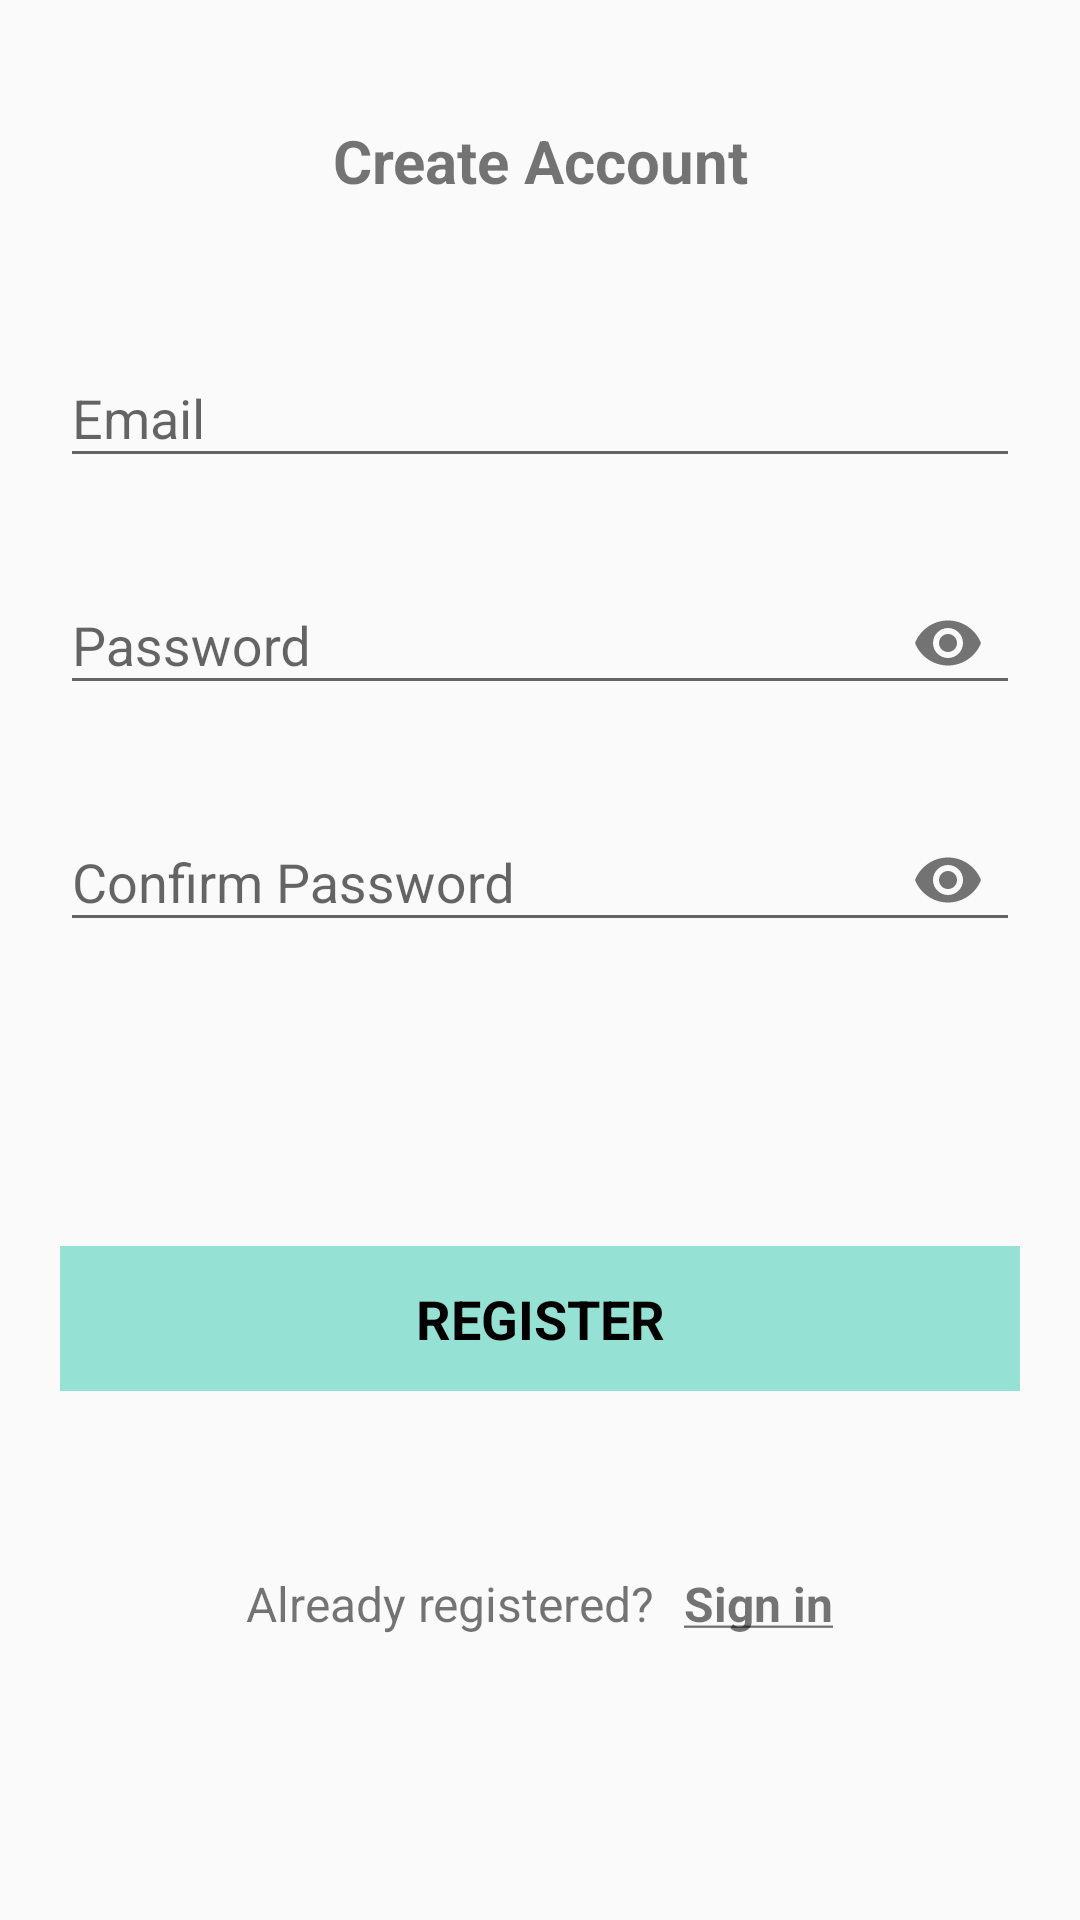

Layout XML and referenced resources for this Android screen:
<!-- AndroidManifest.xml: application theme Theme.ShareRent -->
<!-- res/layout/activity_signup.xml -->
<?xml version="1.0" encoding="utf-8"?>
<ScrollView xmlns:android="http://schemas.android.com/apk/res/android"
    xmlns:app="http://schemas.android.com/apk/res-auto"
    xmlns:tools="http://schemas.android.com/tools"
    android:layout_width="match_parent"
    android:layout_height="match_parent"
    tools:context=".SignupActivity">

    <LinearLayout
        android:layout_width="match_parent"
        android:layout_height="wrap_content"
        android:orientation="vertical">

        <TextView
            style="@style/header_text"
            android:layout_marginTop="40dp"
            android:layout_marginBottom="40dp"
            android:gravity="center"
            android:text="@string/create_account"
            android:textSize="20sp"
            android:textStyle="bold" />

        <com.google.android.material.textfield.TextInputLayout
            android:id="@+id/email_input_layout"
            style="@style/text_input_layout"
            android:layout_marginTop="0dp">

            <com.google.android.material.textfield.TextInputEditText
                android:id="@+id/email"
                style="@style/email_input_edit_text"
                android:autofillHints="Email Address" />

        </com.google.android.material.textfield.TextInputLayout>

        <com.google.android.material.textfield.TextInputLayout
            android:id="@+id/password_input_layout"
            style="@style/text_input_layout"
            android:layout_marginTop="0dp"
            app:passwordToggleEnabled="true">

            <com.google.android.material.textfield.TextInputEditText
                android:id="@+id/password"
                style="@style/password_input_edit_text"
                android:autofillHints="Password" />

        </com.google.android.material.textfield.TextInputLayout>

        <com.google.android.material.textfield.TextInputLayout
            android:id="@+id/confirm_password_layout"
            style="@style/text_input_layout"
            android:layout_marginTop="0dp"
            app:passwordToggleEnabled="true">

            <com.google.android.material.textfield.TextInputEditText
                android:id="@+id/confirm_password"
                style="@style/password_input_edit_text"
                android:autofillHints="Password"
                android:hint="@string/confirm_password_hint" />

        </com.google.android.material.textfield.TextInputLayout>

        <ProgressBar
            android:id="@+id/progress_bar"
            style="@style/progress_bar" />

        <FrameLayout style="@style/action_buttons_frame_layout">

            <TextView
                android:id="@+id/register"
                style="@style/action_buttons"
                android:text="@string/action_register" />

        </FrameLayout>

        <LinearLayout
            android:layout_width="match_parent"
            android:layout_height="match_parent"
            android:layout_marginTop="40dp"
            android:layout_marginBottom="40dp"
            android:gravity="center_horizontal"
            android:orientation="horizontal">

            <TextView
                android:layout_width="wrap_content"
                android:layout_height="wrap_content"
                android:layout_marginEnd="10dp"
                android:fontFamily="sans-serif"
                android:text="@string/already_registered"
                android:textSize="16sp" />

            <TextView
                android:id="@+id/sign_in_page"
                style="@style/clickable_textview"
                android:text="@string/action_sign_in" />

        </LinearLayout>

    </LinearLayout>

</ScrollView>
<!-- resources referenced by this layout -->
<resources>
  <string name="action_register">Register</string>
  <string name="action_sign_in"><u>Sign in</u></string>
  <string name="already_registered">Already registered?</string>
  <string name="confirm_password_hint">Confirm Password</string>
  <string name="create_account">Create Account</string>
  <style name="action_buttons_frame_layout">
          <item name="android:layout_width">match_parent</item>
          <item name="android:layout_height">wrap_content</item>
          <item name="android:layout_marginTop">30dp</item>
          <item name="android:layout_marginBottom">20dp</item>
          <item name="android:layout_marginStart">20dp</item>
          <item name="android:layout_marginEnd">20dp</item>
          <item name="android:background">@color/color_primary</item>
      </style>
  <style name="email_input_edit_text">
          <item name="android:layout_width">match_parent</item>
          <item name="android:layout_height">wrap_content</item>
          <item name="android:hint">@string/email_hint</item>
          <item name="android:inputType">textEmailAddress</item>
      </style>
  <style name="header_text">
          <item name="android:layout_width">match_parent</item>
          <item name="android:layout_height">wrap_content</item>
          <item name="android:layout_marginTop">20dp</item>
          <item name="android:layout_marginBottom">20dp</item>
          <item name="android:layout_marginStart">20dp</item>
          <item name="android:layout_marginEnd">20dp</item>
          <item name="android:fontFamily">sans-serif</item>
      </style>
  <style name="password_input_edit_text">
          <item name="android:layout_width">match_parent</item>
          <item name="android:layout_height">wrap_content</item>
          <item name="android:hint">@string/password_hint</item>
          <item name="android:inputType">textPassword</item>
      </style>
  <style name="progress_bar">
          <item name="android:layout_width">wrap_content</item>
          <item name="android:layout_height">wrap_content</item>
          <item name="android:layout_gravity">center</item>
          <item name="android:indeterminate">true</item>
          <item name="android:visibility">invisible</item>
      </style>
  <style name="text_input_layout">
          <item name="android:layout_width">match_parent</item>
          <item name="android:layout_height">wrap_content</item>
          <item name="android:layout_marginTop">20dp</item>
          <item name="android:layout_marginBottom">20dp</item>
          <item name="android:layout_marginStart">20dp</item>
          <item name="android:layout_marginEnd">20dp</item>
      </style>
  <color name="black">#FF000000</color>
  <color name="color_primary">#95E1D3</color>
  <string name="email_hint">Email</string>
  <string name="password_hint">Password</string>
  <color name="color_primary_dark">#64afa2</color>
  <style name="Widget.AppTheme.ActionBar" parent="Widget.AppCompat.ActionBar.Solid">
          
          <item name="elevation">0dp</item>
      </style>
  <style name="ThemeOverlay.AppTheme.ActionBar" parent="ThemeOverlay.AppCompat.Dark.ActionBar">
          
          <item name="android:textColorPrimary">@color/black</item>
          
          <item name="android:textColorSecondary">?android:textColorPrimary</item>
          
          <item name="actionMenuTextColor">?android:textColorPrimary</item>
          
          <item name="colorControlNormal">?android:textColorPrimary</item>
      </style>
</resources>
